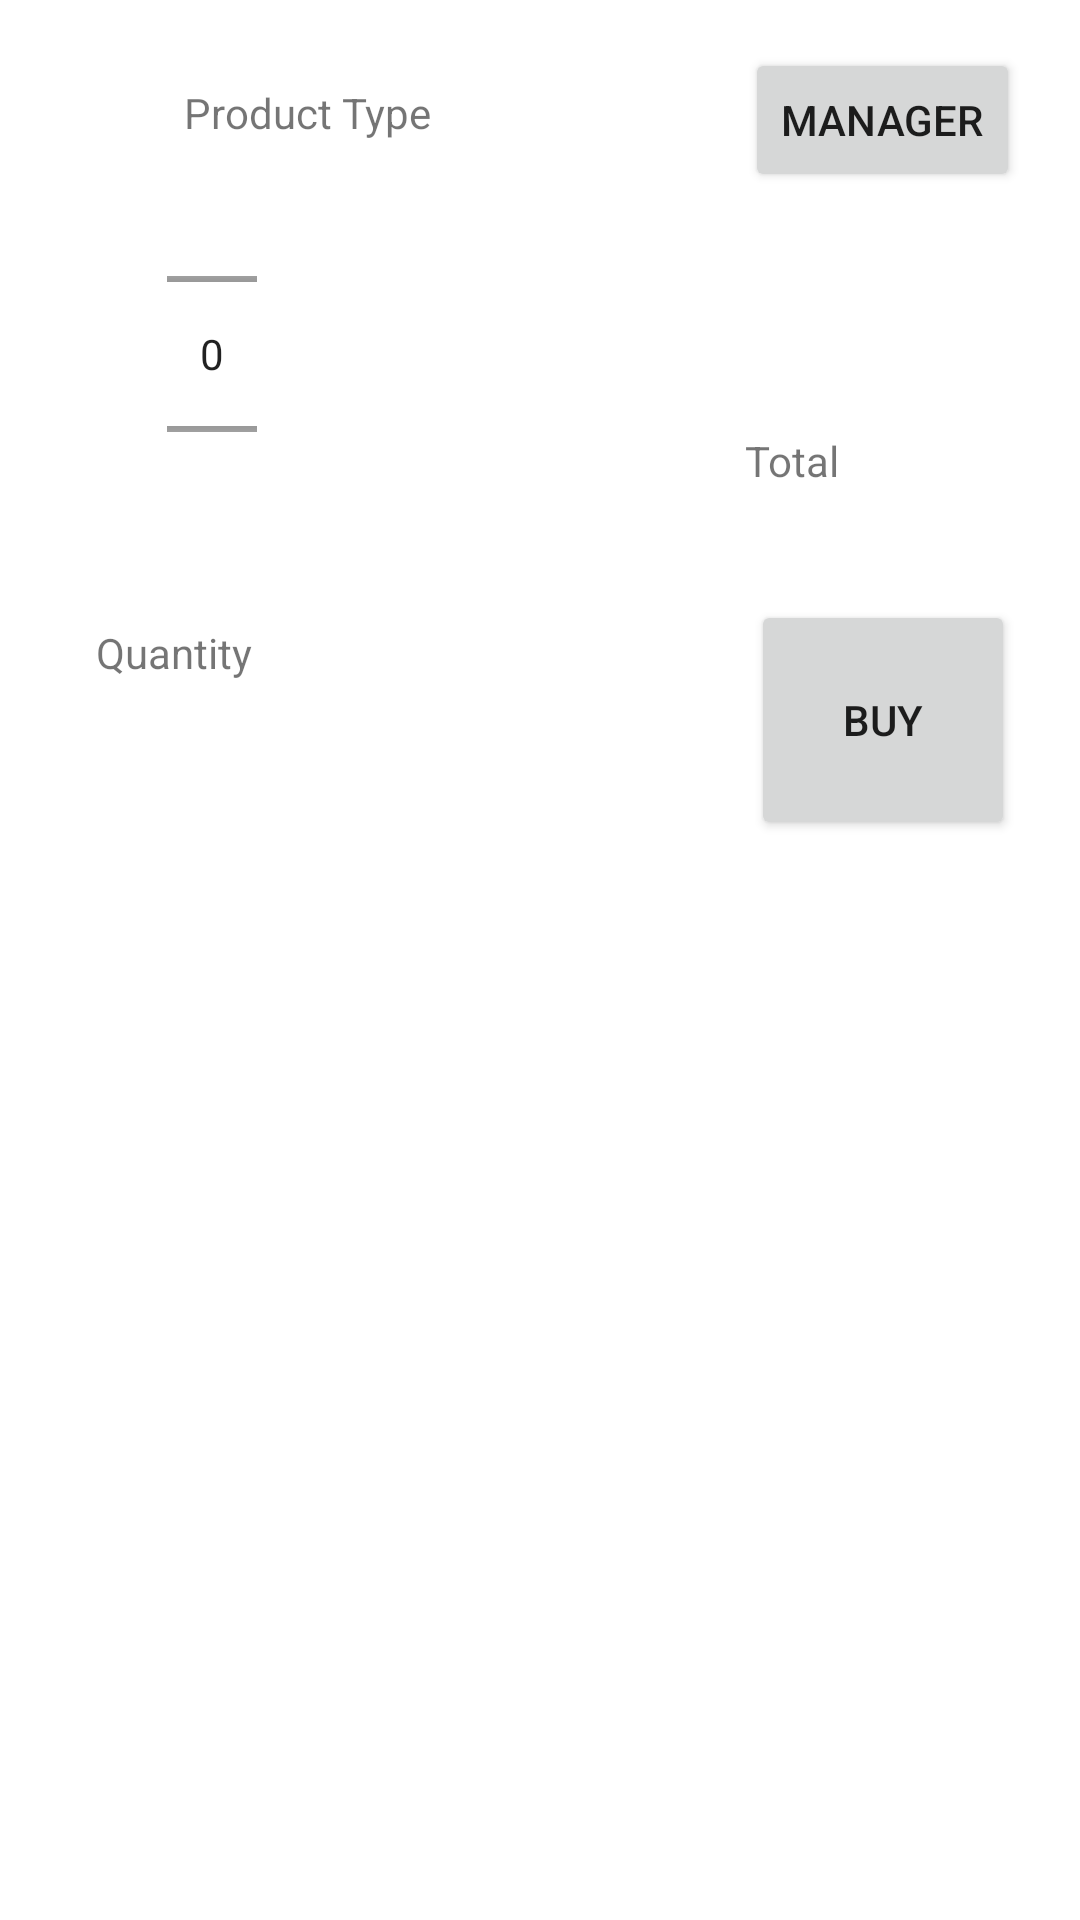

Reconstruct the res/layout file that produces this screen, plus the resources it refers to.
<!-- AndroidManifest.xml: application theme Theme.Assignment2 -->
<!-- res/layout/activity_main.xml -->
<?xml version="1.0" encoding="utf-8"?>
<androidx.constraintlayout.widget.ConstraintLayout xmlns:android="http://schemas.android.com/apk/res/android"
    xmlns:app="http://schemas.android.com/apk/res-auto"
    xmlns:tools="http://schemas.android.com/tools"
    android:layout_width="match_parent"
    android:layout_height="match_parent"
    tools:context=".MainActivity">

    <TextView
        android:id="@+id/main_tv_product"
        android:layout_width="120dp"
        android:layout_height="0dp"
        android:layout_marginTop="28dp"
        android:text="@string/main_tv_product"
        app:layout_constraintHorizontal_bias="0.477"
        app:layout_constraintLeft_toLeftOf="parent"
        app:layout_constraintRight_toLeftOf="@id/main_btn_manager"
        app:layout_constraintTop_toTopOf="parent" />

    <Button
        android:id="@+id/main_btn_manager"
        android:layout_width="wrap_content"
        android:layout_height="wrap_content"
        android:layout_marginTop="16dp"
        android:layout_marginEnd="20dp"
        android:onClick="onManagerClick"
        android:text="@string/main_btn_manager"
        app:layout_constraintEnd_toEndOf="parent"
        app:layout_constraintTop_toTopOf="parent" />

    <TextView
        android:id="@+id/main_tv_total"
        android:layout_width="88dp"
        android:layout_height="24dp"
        android:layout_marginTop="80dp"
        android:layout_marginEnd="76dp"
        android:text="@string/main_tv_total"
        app:layout_constraintEnd_toEndOf="parent"
        app:layout_constraintHorizontal_bias="0.0"
        app:layout_constraintStart_toStartOf="@+id/main_btn_manager"
        app:layout_constraintTop_toBottomOf="@+id/main_btn_manager" />

    <Button
        android:id="@+id/main_btn_buy"
        android:layout_width="wrap_content"
        android:layout_height="80dp"
        android:layout_marginTop="32dp"
        android:onClick="onBuyClick"
        android:text="@string/main_btn_buy"
        app:layout_constraintEnd_toEndOf="@+id/main_btn_manager"
        app:layout_constraintStart_toStartOf="@+id/main_tv_total"
        app:layout_constraintTop_toBottomOf="@+id/main_tv_total" />

    <NumberPicker
        android:id="@+id/main_np_main"
        android:layout_width="30dp"
        android:layout_height="100dp"
        android:layout_marginStart="16dp"
        android:layout_marginTop="112dp"
        app:layout_constraintBottom_toBottomOf="@+id/main_tv_total"
        app:layout_constraintEnd_toEndOf="@+id/main_tv_product"
        app:layout_constraintHorizontal_bias="0.292"
        app:layout_constraintStart_toStartOf="parent"
        app:layout_constraintTop_toBottomOf="@+id/main_tv_product"
        app:layout_constraintVertical_bias="1.0" />

    <TextView
        android:id="@+id/main_tv_quantity"
        android:layout_width="89dp"
        android:layout_height="30dp"
        android:layout_marginStart="32dp"
        android:layout_marginTop="40dp"
        android:text="@string/main_tv_quantity"
        app:layout_constraintStart_toStartOf="parent"
        app:layout_constraintTop_toBottomOf="@+id/main_np_main" />

    <ListView
        android:id="@+id/main_ll_products"
        android:layout_width="405dp"
        android:layout_height="149dp"
        android:layout_marginStart="24dp"
        app:layout_constraintBottom_toBottomOf="parent"
        app:layout_constraintEnd_toEndOf="parent"
        app:layout_constraintStart_toStartOf="parent"
        app:layout_constraintTop_toBottomOf="@+id/main_btn_buy"
        app:layout_constraintVertical_bias="0.986" />

</androidx.constraintlayout.widget.ConstraintLayout>
<!-- resources referenced by this layout -->
<resources>
  <string name="main_btn_buy">buy</string>
  <string name="main_btn_manager">manager</string>
  <string name="main_tv_product">Product Type</string>
  <string name="main_tv_quantity">Quantity</string>
  <string name="main_tv_total">Total</string>
  <style name="Theme.Assignment2" parent="Theme.MaterialComponents.DayNight.DarkActionBar">
          
          <item name="colorPrimary">@color/teal_200</item>
          <item name="colorPrimaryVariant">@color/purple_700</item>
          <item name="colorOnPrimary">@color/white</item>
          
          <item name="colorSecondary">@color/teal_200</item>
          <item name="colorSecondaryVariant">@color/teal_700</item>
          <item name="colorOnSecondary">@color/black</item>
          
          <item name="android:statusBarColor" tools:targetApi="l">?attr/colorPrimaryVariant</item>
          
      </style>
  <!-- not gathered from this repository: default colours our renderer supplied (Android Studio template values) -->
  <color name="purple_700">#FF3700B3</color>
  <color name="teal_200">#FF03DAC5</color>
  <color name="teal_700">#FF018786</color>
  <color name="black">#FF000000</color>
  <color name="white">#FFFFFFFF</color>
</resources>
